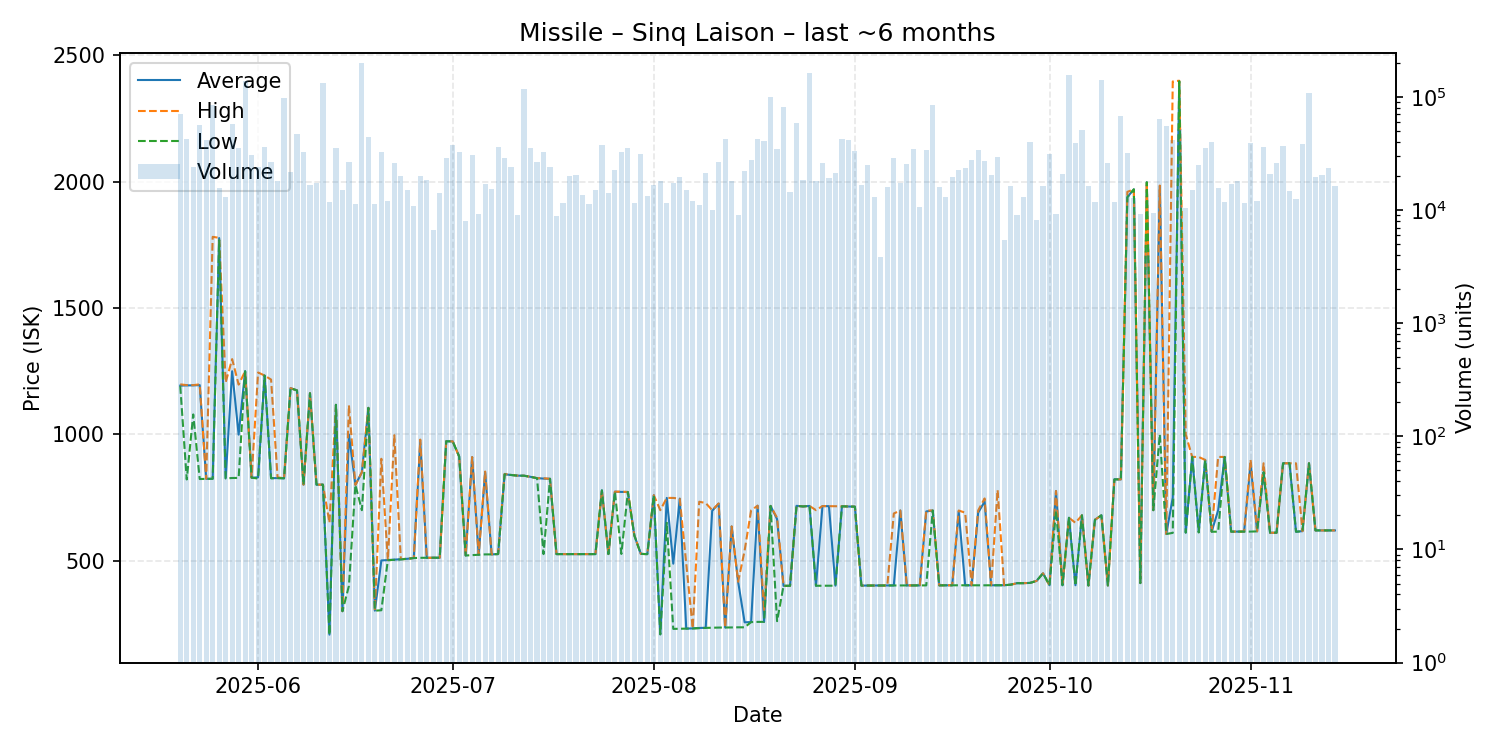

Values plotted in this chart, from the file beside it:
date, average, highest, lowest, order_count, volume
2025-05-20, 1193, 1198, 1191, 12, 70488
2025-05-21, 1194, 1195, 821.6, 19, 42724
2025-05-22, 1194, 1195, 1079, 13, 24139
2025-05-23, 1195, 1198, 823.3, 28, 56316
2025-05-24, 824.2, 824.4, 824.0, 20, 41583
2025-05-25, 824.4, 1782, 824.2, 22, 85724
2025-05-26, 1777, 1778, 1769, 11, 15734
2025-05-27, 826.3, 1206, 825.8, 12, 13019
2025-05-28, 1250, 1298, 827.4, 20, 57511
2025-05-29, 999.0, 1197, 827.8, 23, 35259
2025-05-30, 1250, 1250, 1250, 29, 137040
2025-05-31, 828.5, 828.5, 828.5, 18, 30811
2025-06-01, 830.0, 1245, 825.2, 19, 24090
2025-06-02, 1233, 1233, 1233, 15, 35750
2025-06-03, 826.5, 1217, 826.4, 16, 26496
2025-06-04, 827.2, 830.0, 827.1, 17, 17997
2025-06-05, 826.1, 826.1, 826.1, 21, 98492
2025-06-06, 1183, 1183, 1183, 13, 21542
2025-06-07, 1174, 1174, 1174, 15, 46621
2025-06-08, 801.0, 801.0, 801.0, 24, 32689
2025-06-09, 1163, 1163, 1163, 9, 16799
2025-06-10, 801.0, 801.0, 801.0, 13, 17500
2025-06-11, 801.0, 801.0, 801.0, 12, 133352
2025-06-12, 207.3, 650.0, 206.4, 11, 11706
2025-06-13, 1117, 1117, 1117, 14, 35070
2025-06-14, 300.2, 300.3, 300.1, 16, 15188
2025-06-15, 999.8, 1115, 400.2, 20, 26385
2025-06-16, 800.0, 800.0, 800.0, 9, 11255
2025-06-17, 850.0, 850.2, 700.0, 20, 200712
2025-06-18, 1105, 1105, 1105, 5, 44000
2025-06-19, 302.3, 302.5, 302.2, 12, 11315
2025-06-20, 501.0, 903.5, 303.8, 15, 32322
2025-06-21, 502.6, 502.7, 501.9, 13, 12139
2025-06-22, 504.2, 996.8, 503.5, 10, 26125
2025-06-23, 506.0, 506.0, 504.9, 8, 20168
2025-06-24, 507.5, 507.5, 507.5, 9, 14962
2025-06-25, 510.7, 510.7, 510.4, 9, 10915
2025-06-26, 970.0, 979.4, 511.4, 10, 20020
2025-06-27, 511.4, 511.4, 511.4, 13, 18276
2025-06-28, 511.8, 511.8, 511.8, 9, 6620
2025-06-29, 511.9, 511.9, 511.9, 10, 14288
2025-06-30, 972.8, 972.8, 972.8, 12, 29115
2025-07-01, 972.1, 972.2, 972.1, 15, 37854
2025-07-02, 912.4, 912.4, 912.4, 13, 32397
2025-07-03, 520.6, 521.4, 520.6, 8, 8070
2025-07-04, 909.8, 910.3, 522.0, 11, 30450
2025-07-05, 523.3, 523.3, 523.3, 9, 9270
2025-07-06, 849.0, 853.0, 525.0, 13, 16973
2025-07-07, 525.0, 525.0, 525.0, 17, 15319
2025-07-08, 526.3, 526.3, 526.3, 12, 35842
2025-07-09, 841.9, 843.7, 841.9, 12, 28624
2025-07-10, 839.5, 839.5, 839.5, 10, 23970
2025-07-11, 836.7, 836.7, 836.7, 8, 9080
2025-07-12, 836.4, 836.4, 836.4, 14, 117628
2025-07-13, 831.9, 831.9, 831.9, 16, 35326
2025-07-14, 826.9, 826.9, 826.5, 13, 26500
2025-07-15, 825.0, 826.3, 526.1, 16, 32608
2025-07-16, 824.2, 824.2, 824.2, 13, 23870
2025-07-17, 526.1, 526.1, 526.1, 9, 8833
2025-07-18, 526.1, 526.1, 526.1, 8, 11625
... 119 more rows
